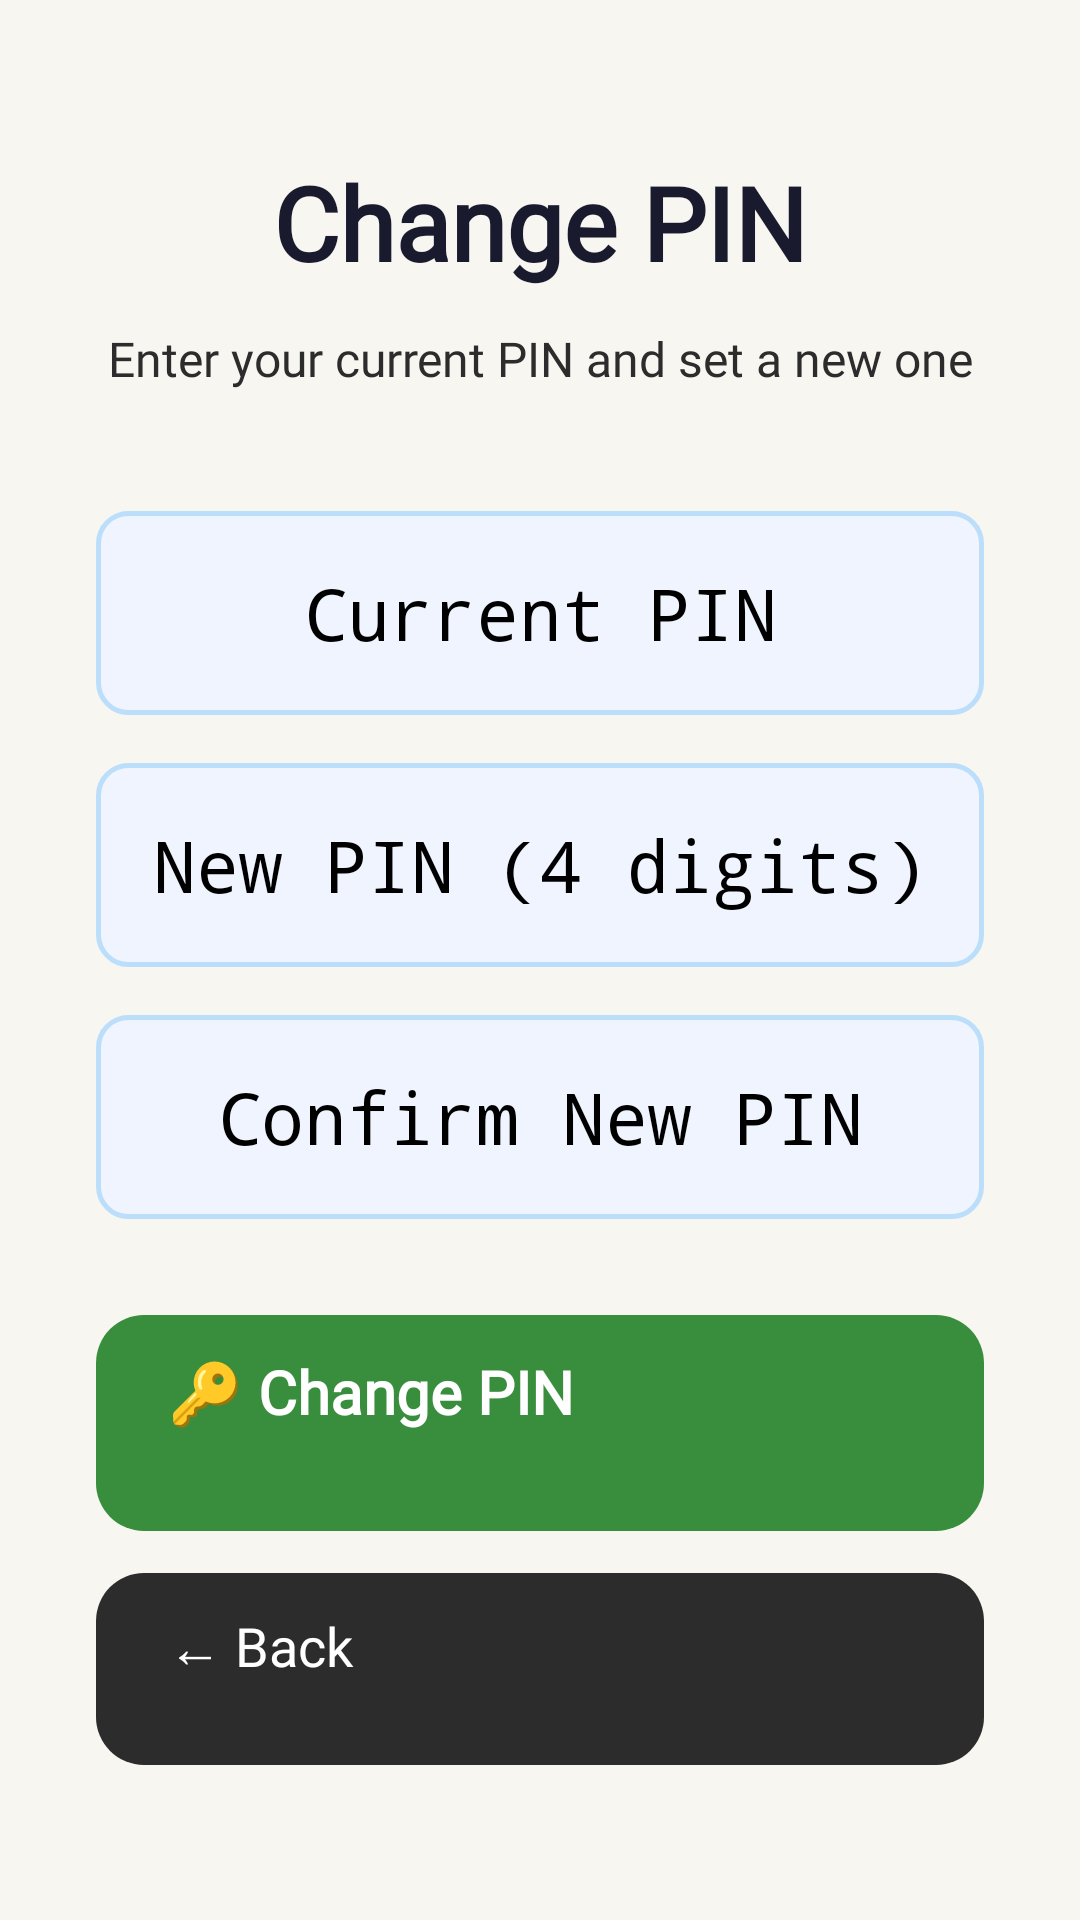

Layout XML and referenced resources for this Android screen:
<!-- AndroidManifest.xml: application theme Theme.DementiaAssistance -->
<!-- res/layout/activity_change_pin.xml -->
<?xml version="1.0" encoding="utf-8"?>
<LinearLayout
    xmlns:android="http://schemas.android.com/apk/res/android"
    android:layout_width="match_parent"
    android:layout_height="match_parent"
    android:orientation="vertical"
    android:gravity="center"
    android:padding="32dp"
    android:background="@color/background">

    
    <TextView
        android:id="@+id/txtTitle"
        android:layout_width="wrap_content"
        android:layout_height="wrap_content"
        android:text="Change PIN"
        android:textSize="34sp"
        android:textStyle="bold"
        android:textColor="@color/text_primary"
        android:fontFamily="@font/nunito_bold"
        android:layout_marginBottom="12dp" />

    
    <TextView
        android:id="@+id/txtSubtitle"
        android:layout_width="wrap_content"
        android:layout_height="wrap_content"
        android:text="Enter your current PIN and set a new one"
        android:textSize="16sp"
        android:textColor="@color/text_secondary"
        android:fontFamily="@font/nunito_regular"
        android:gravity="center"
        android:layout_marginBottom="40dp" />

    
    <EditText
        android:id="@+id/etCurrentPin"
        android:layout_width="match_parent"
        android:layout_height="68dp"
        android:hint="Current PIN"
        android:inputType="numberPassword"
        android:maxLength="4"
        android:textSize="24sp"
        android:gravity="center"
        android:padding="12dp"
        android:background="@drawable/input_background"
        android:layout_marginBottom="16dp" />

    
    <EditText
        android:id="@+id/etNewPin"
        android:layout_width="match_parent"
        android:layout_height="68dp"
        android:hint="New PIN (4 digits)"
        android:inputType="numberPassword"
        android:maxLength="4"
        android:textSize="24sp"
        android:gravity="center"
        android:padding="12dp"
        android:background="@drawable/input_background"
        android:layout_marginBottom="16dp" />

    
    <EditText
        android:id="@+id/etConfirmPin"
        android:layout_width="match_parent"
        android:layout_height="68dp"
        android:hint="Confirm New PIN"
        android:inputType="numberPassword"
        android:maxLength="4"
        android:textSize="24sp"
        android:gravity="center"
        android:padding="12dp"
        android:background="@drawable/input_background"
        android:layout_marginBottom="32dp" />

    
    <Button
    style="@style/RoundedButton"
        android:id="@+id/btnChangePin"
        android:layout_width="match_parent"
        android:layout_height="72dp"
        android:text="🔑 Change PIN"
        android:textSize="20sp"
        android:textStyle="bold"
        android:textColor="@color/text_white"
        android:fontFamily="@font/nunito_bold"
        android:background="@drawable/btn_rounded"
        android:backgroundTint="@color/success"
        android:layout_marginBottom="14dp" />

    
    <Button
    style="@style/RoundedButton"
        android:id="@+id/btnBack"
        android:layout_width="match_parent"
        android:layout_height="64dp"
        android:text="← Back"
        android:textSize="18sp"
        android:textColor="@color/text_white"
        android:fontFamily="@font/nunito_bold"
        android:background="@drawable/btn_rounded"
        android:backgroundTint="@color/text_secondary" />

</LinearLayout>
<!-- resources referenced by this layout -->
<resources>
  <color name="background">#F8F6F1</color>
  <color name="success">#388E3C</color>
  <color name="text_primary">#1A1A2E</color>
  <color name="text_secondary">#2C2C2C</color>
  <color name="text_white">#FFFFFF</color>
  <!-- drawable btn_rounded (drawable) -->
  <?xml version="1.0" encoding="utf-8"?>
  <shape xmlns:android="http://schemas.android.com/apk/res/android"
      android:shape="rectangle">
  
      <corners android:radius="16dp" />
  
      <solid android:color="#2E7D8C" />
  
      <padding
          android:bottom="12dp"
          android:left="24dp"
          android:right="24dp"
          android:top="12dp" />
  
  </shape>
  <!-- drawable input_background (drawable) -->
  <?xml version="1.0" encoding="utf-8"?>
  <shape xmlns:android="http://schemas.android.com/apk/res/android">
      <solid android:color="#F0F4FF" />
      <corners android:radius="10dp" />
      <stroke
          android:width="1.5dp"
          android:color="#BBDEFB" />
  </shape>
  <style name="RoundedButton" parent="Widget.MaterialComponents.Button">
          <item name="cornerRadius">16dp</item>
          <item name="android:textColor">@color/text_white</item>
          <item name="android:fontFamily">@font/nunito_bold</item>
      </style>
  <style name="Theme.DementiaAssistance" parent="Theme.MaterialComponents.NoActionBar">
          <item name="colorPrimary">@color/primary</item>
          <item name="colorPrimaryDark">@color/primary_dark</item>
          <item name="colorAccent">@color/primary_light</item>
          <item name="android:statusBarColor">@color/primary_dark</item>
      </style>
  <color name="primary">#2E7D8C</color>
  <color name="primary_dark">#1B5E6E</color>
  <color name="primary_light">#4FB3C8</color>
</resources>
